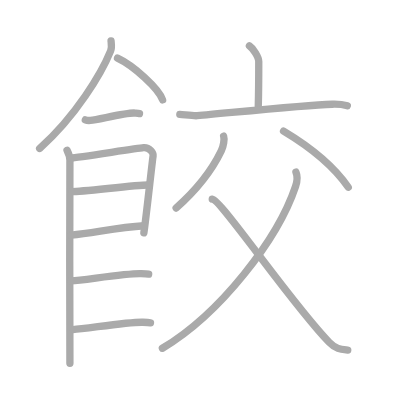
t = 0.00 s
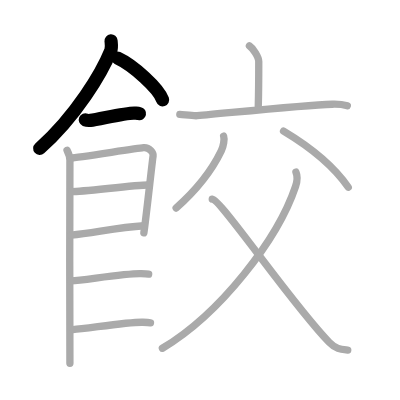
t = 3.00 s
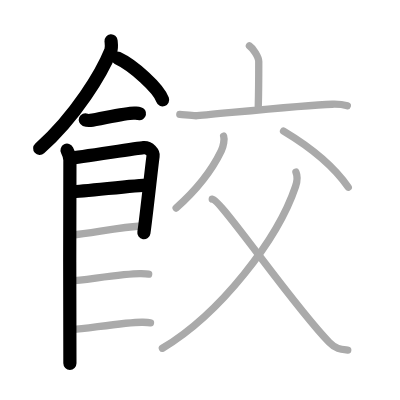
t = 6.00 s
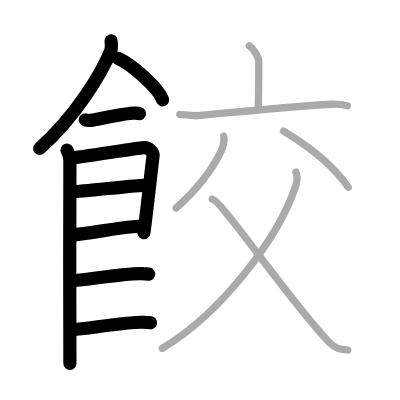
t = 9.00 s
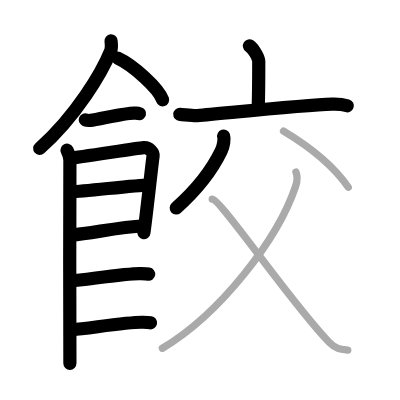
t = 12.00 s
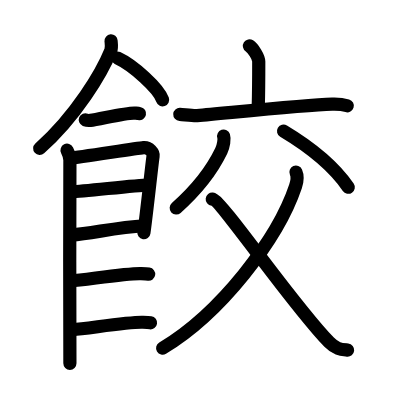
t = 15.00 s

The animated SVG that drew these frames (rendered in a browser with its animation timeline set to each time). Animation: 15 SMIL elements (animate=15); one cycle of 15.00 s.

<?xml version="1.0" standalone="no"?>
<!DOCTYPE svg PUBLIC "-//W3C//DTD SVG 1.1//EN"   "http://www.w3.org/Graphics/SVG/1.1/DTD/svg11.dtd">
<svg width="400px" height="400px"  version="1.1" xmlns="http://www.w3.org/2000/svg">
  <defs>
    <marker id="Triangle" viewBox="0 0 10 10" refX="0" refY="5" markerUnits="strokeWidth" markerWidth="3" style="stroke-opacity:0%;fill:#aaaaaa;" markerHeight="2" orient="auto">
      <path d="M 0 0 L 10 5 L 0 10 z" />
    </marker>
    
    <marker id="Arrow" viewBox="0 0 10 10" refX="5" refY="5" markerUnits="strokeWidth" markerWidth="1.8" style="stroke-opacity:0%;fill:#770000;" markerHeight="2" orient="auto">
      <path d="M 0 4 L 6 4 L 4 1 L 10 5 L 4 9 L 6 6 L 0 6 z" />
        <circle cx="5" cy="5" r="5" />
      </marker>
    
    <marker id="TriangleRed" viewBox="0 0 10 10" refX="0" refY="5" markerUnits="strokeWidth" markerWidth="3" style="stroke-opacity:0%;fill:#CC0000;" markerHeight="2" orient="auto">
      <path d="M 0 0 L 10 5 L 0 10 z" />
    </marker>
    
    <marker id="ArrowRed" viewBox="0 0 10 10" refX="5" refY="5" markerUnits="strokeWidth" markerWidth="1.8" style="stroke-opacity:0%;fill:#CC0000;" markerHeight="2" orient="auto">
      <path d="M 0 4 L 6 4 L 4 1 L 10 5 L 4 9 L 6 6 L 0 6 z" />
        <circle cx="5" cy="5" r="5" />
      </marker>
    
  </defs>
  
  <path style="fill:#ffffff; fill-opacity:100%; fill-rule:evenodd; stroke-width:0;" d="M 0 0 L 400px 0 L 400px 400px L 0 400px L 0 0" />

  <g transform="scale(3.6697247706422 3.6697247706422)">
<path style="fill:none; fill-opacity:0%; fill-rule:evenodd; stroke:#aaaaaa; stroke-opacity:100%; stroke-width: 1.5pt; stroke-linejoin:round; stroke-linecap:round;" d="M30.26 11.14c0.06 0.68 0.27 1.81-0.11 2.73c-2.43 6-9.43 17.75-19.35 26.59"></path>
<path style="fill:none; fill-opacity:0%; fill-rule:evenodd; stroke:#aaaaaa; stroke-opacity:100%; stroke-width: 1.5pt; stroke-linejoin:round; stroke-linecap:round;" d="M32.02 15.83c4.34 2.01 11.21 8.26 12.29 11.38"></path>
<path style="fill:none; fill-opacity:0%; fill-rule:evenodd; stroke:#aaaaaa; stroke-opacity:100%; stroke-width: 1.5pt; stroke-linejoin:round; stroke-linecap:round;" d="M23.25 32.66c0.36 0.15 1.02 0.19 1.39 0.15c2.3-0.25 9.87-2.17 12.1-2c0.6 0.05 0.96 0.07 1.27 0.14"></path>
<path style="fill:none; fill-opacity:0%; fill-rule:evenodd; stroke:#aaaaaa; stroke-opacity:100%; stroke-width: 1.5pt; stroke-linejoin:round; stroke-linecap:round;" d="M18.27 40.94c0.39 0.78 0.78 1.68 0.78 2.72c0 1.04-0.13 54.29 0 55.34"></path>
<path style="fill:none; fill-opacity:0%; fill-rule:evenodd; stroke:#aaaaaa; stroke-opacity:100%; stroke-width: 1.5pt; stroke-linejoin:round; stroke-linecap:round;" d="M19.19 43.07c2.2-0.13 17.91-2.67 19.92-2.83c1.67-0.13 2.74 1.45 2.61 2.22c-0.26 1.57-1.97 17.54-2.52 21.01"></path>
<path style="fill:none; fill-opacity:0%; fill-rule:evenodd; stroke:#aaaaaa; stroke-opacity:100%; stroke-width: 1.5pt; stroke-linejoin:round; stroke-linecap:round;" d="M19.58 52.23c2.97 0 17.36-1.81 20.72-1.81"></path>
<path style="fill:none; fill-opacity:0%; fill-rule:evenodd; stroke:#aaaaaa; stroke-opacity:100%; stroke-width: 1.5pt; stroke-linejoin:round; stroke-linecap:round;" d="M19.44 64.06C25.5 63.5 31.75 62 39.29 61.52"></path>
<path style="fill:none; fill-opacity:0%; fill-rule:evenodd; stroke:#aaaaaa; stroke-opacity:100%; stroke-width: 1.5pt; stroke-linejoin:round; stroke-linecap:round;" d="M19.39 76.56c3.73-0.25 15.46-2.17 19.07-1.99c0.97 0.04 1.56 0.07 2.05 0.14"></path>
<path style="fill:none; fill-opacity:0%; fill-rule:evenodd; stroke:#aaaaaa; stroke-opacity:100%; stroke-width: 1.5pt; stroke-linejoin:round; stroke-linecap:round;" d="M19.89 89.81c3.73-0.25 15.46-2.17 19.07-1.99c0.97 0.04 1.56 0.07 2.05 0.14"></path>
<path style="fill:none; fill-opacity:0%; fill-rule:evenodd; stroke:#aaaaaa; stroke-opacity:100%; stroke-width: 1.5pt; stroke-linejoin:round; stroke-linecap:round;" d="M67.97 12.5c0.96 0.63 2.54 3.04 2.54 4.28c0 4.92-0.03 8.6-0.13 12.13"></path>
<path style="fill:none; fill-opacity:0%; fill-rule:evenodd; stroke:#aaaaaa; stroke-opacity:100%; stroke-width: 1.5pt; stroke-linejoin:round; stroke-linecap:round;" d="M49 31.18c1.11 0.06 3.65 0.43 4.73 0.34c9.64-0.85 29.25-2.88 36.78-3.12c1.84-0.06 2.77 0.03 4.14 0.43"></path>
<path style="fill:none; fill-opacity:0%; fill-rule:evenodd; stroke:#aaaaaa; stroke-opacity:100%; stroke-width: 1.5pt; stroke-linejoin:round; stroke-linecap:round;" d="M60.94 37.09c0.27 0.81-0.02 2.72-0.65 4.04C57.76 46.39 53.18 52.1 48 56.7"></path>
<path style="fill:none; fill-opacity:0%; fill-rule:evenodd; stroke:#aaaaaa; stroke-opacity:100%; stroke-width: 1.5pt; stroke-linejoin:round; stroke-linecap:round;" d="M77.27 35.73c7.58 4.54 13.84 9.78 17.63 15.29"></path>
<path style="fill:none; fill-opacity:0%; fill-rule:evenodd; stroke:#aaaaaa; stroke-opacity:100%; stroke-width: 1.5pt; stroke-linejoin:round; stroke-linecap:round;" d="M80.65 46.91c0.38 0.86 0.41 2.33-0.12 3.9C75.71 65.19 60 85.5 44.25 94.9"></path>
<path style="fill:none; fill-opacity:0%; fill-rule:evenodd; stroke:#aaaaaa; stroke-opacity:100%; stroke-width: 1.5pt; stroke-linejoin:round; stroke-linecap:round;" d="M57.84 54.27c2.49 0.27 21.5 28.34 31.85 38.98c1.95 2 3.38 1.97 5.07 2.15"></path>

<path style="fill:none; fill-opacity:0%; fill-rule:evenodd; stroke:#000000; stroke-opacity:100%; stroke-width: 2.7pt; stroke-linejoin:round; stroke-linecap:round;" d="M30.26 11.14c0.06 0.68 0.27 1.81-0.11 2.73c-2.43 6-9.43 17.75-19.35 26.59" pathLength="100" stroke-dashoffset="100" stroke-dasharray="100 105"><animate id="dashAnim1" attributeName="stroke-dashoffset" from="100" to="0" dur="1s" calcMode="linear" fill="freeze"/></path>
<path style="fill:none; fill-opacity:0%; fill-rule:evenodd; stroke:#000000; stroke-opacity:100%; stroke-width: 2.7pt; stroke-linejoin:round; stroke-linecap:round;" d="M32.02 15.83c4.34 2.01 11.21 8.26 12.29 11.38" pathLength="100" stroke-dashoffset="100" stroke-dasharray="100 105"><animate id="dashAnim2" attributeName="stroke-dashoffset" from="100" to="0" dur="1s" calcMode="linear" begin="dashAnim1.end" fill="freeze"/></path>
<path style="fill:none; fill-opacity:0%; fill-rule:evenodd; stroke:#000000; stroke-opacity:100%; stroke-width: 2.7pt; stroke-linejoin:round; stroke-linecap:round;" d="M23.25 32.66c0.36 0.15 1.02 0.19 1.39 0.15c2.3-0.25 9.87-2.17 12.1-2c0.6 0.05 0.96 0.07 1.27 0.14" pathLength="100" stroke-dashoffset="100" stroke-dasharray="100 105"><animate id="dashAnim3" attributeName="stroke-dashoffset" from="100" to="0" dur="1s" calcMode="linear" begin="dashAnim2.end" fill="freeze"/></path>
<path style="fill:none; fill-opacity:0%; fill-rule:evenodd; stroke:#000000; stroke-opacity:100%; stroke-width: 2.7pt; stroke-linejoin:round; stroke-linecap:round;" d="M18.27 40.94c0.39 0.78 0.78 1.68 0.78 2.72c0 1.04-0.13 54.29 0 55.34" pathLength="100" stroke-dashoffset="100" stroke-dasharray="100 105"><animate id="dashAnim4" attributeName="stroke-dashoffset" from="100" to="0" dur="1s" calcMode="linear" begin="dashAnim3.end" fill="freeze"/></path>
<path style="fill:none; fill-opacity:0%; fill-rule:evenodd; stroke:#000000; stroke-opacity:100%; stroke-width: 2.7pt; stroke-linejoin:round; stroke-linecap:round;" d="M19.19 43.07c2.2-0.13 17.91-2.67 19.92-2.83c1.67-0.13 2.74 1.45 2.61 2.22c-0.26 1.57-1.97 17.54-2.52 21.01" pathLength="100" stroke-dashoffset="100" stroke-dasharray="100 105"><animate id="dashAnim5" attributeName="stroke-dashoffset" from="100" to="0" dur="1s" calcMode="linear" begin="dashAnim4.end" fill="freeze"/></path>
<path style="fill:none; fill-opacity:0%; fill-rule:evenodd; stroke:#000000; stroke-opacity:100%; stroke-width: 2.7pt; stroke-linejoin:round; stroke-linecap:round;" d="M19.58 52.23c2.97 0 17.36-1.81 20.72-1.81" pathLength="100" stroke-dashoffset="100" stroke-dasharray="100 105"><animate id="dashAnim6" attributeName="stroke-dashoffset" from="100" to="0" dur="1s" calcMode="linear" begin="dashAnim5.end" fill="freeze"/></path>
<path style="fill:none; fill-opacity:0%; fill-rule:evenodd; stroke:#000000; stroke-opacity:100%; stroke-width: 2.7pt; stroke-linejoin:round; stroke-linecap:round;" d="M19.44 64.06C25.5 63.5 31.75 62 39.29 61.52" pathLength="100" stroke-dashoffset="100" stroke-dasharray="100 105"><animate id="dashAnim7" attributeName="stroke-dashoffset" from="100" to="0" dur="1s" calcMode="linear" begin="dashAnim6.end" fill="freeze"/></path>
<path style="fill:none; fill-opacity:0%; fill-rule:evenodd; stroke:#000000; stroke-opacity:100%; stroke-width: 2.7pt; stroke-linejoin:round; stroke-linecap:round;" d="M19.39 76.56c3.73-0.25 15.46-2.17 19.07-1.99c0.97 0.04 1.56 0.07 2.05 0.14" pathLength="100" stroke-dashoffset="100" stroke-dasharray="100 105"><animate id="dashAnim8" attributeName="stroke-dashoffset" from="100" to="0" dur="1s" calcMode="linear" begin="dashAnim7.end" fill="freeze"/></path>
<path style="fill:none; fill-opacity:0%; fill-rule:evenodd; stroke:#000000; stroke-opacity:100%; stroke-width: 2.7pt; stroke-linejoin:round; stroke-linecap:round;" d="M19.89 89.81c3.73-0.25 15.46-2.17 19.07-1.99c0.97 0.04 1.56 0.07 2.05 0.14" pathLength="100" stroke-dashoffset="100" stroke-dasharray="100 105"><animate id="dashAnim9" attributeName="stroke-dashoffset" from="100" to="0" dur="1s" calcMode="linear" begin="dashAnim8.end" fill="freeze"/></path>
<path style="fill:none; fill-opacity:0%; fill-rule:evenodd; stroke:#000000; stroke-opacity:100%; stroke-width: 2.7pt; stroke-linejoin:round; stroke-linecap:round;" d="M67.97 12.5c0.96 0.63 2.54 3.04 2.54 4.28c0 4.92-0.03 8.6-0.13 12.13" pathLength="100" stroke-dashoffset="100" stroke-dasharray="100 105"><animate id="dashAnim10" attributeName="stroke-dashoffset" from="100" to="0" dur="1s" calcMode="linear" begin="dashAnim9.end" fill="freeze"/></path>
<path style="fill:none; fill-opacity:0%; fill-rule:evenodd; stroke:#000000; stroke-opacity:100%; stroke-width: 2.7pt; stroke-linejoin:round; stroke-linecap:round;" d="M49 31.18c1.11 0.06 3.65 0.43 4.73 0.34c9.64-0.85 29.25-2.88 36.78-3.12c1.84-0.06 2.77 0.03 4.14 0.43" pathLength="100" stroke-dashoffset="100" stroke-dasharray="100 105"><animate id="dashAnim11" attributeName="stroke-dashoffset" from="100" to="0" dur="1s" calcMode="linear" begin="dashAnim10.end" fill="freeze"/></path>
<path style="fill:none; fill-opacity:0%; fill-rule:evenodd; stroke:#000000; stroke-opacity:100%; stroke-width: 2.7pt; stroke-linejoin:round; stroke-linecap:round;" d="M60.94 37.09c0.27 0.81-0.02 2.72-0.65 4.04C57.76 46.39 53.18 52.1 48 56.7" pathLength="100" stroke-dashoffset="100" stroke-dasharray="100 105"><animate id="dashAnim12" attributeName="stroke-dashoffset" from="100" to="0" dur="1s" calcMode="linear" begin="dashAnim11.end" fill="freeze"/></path>
<path style="fill:none; fill-opacity:0%; fill-rule:evenodd; stroke:#000000; stroke-opacity:100%; stroke-width: 2.7pt; stroke-linejoin:round; stroke-linecap:round;" d="M77.27 35.73c7.58 4.54 13.84 9.78 17.63 15.29" pathLength="100" stroke-dashoffset="100" stroke-dasharray="100 105"><animate id="dashAnim13" attributeName="stroke-dashoffset" from="100" to="0" dur="1s" calcMode="linear" begin="dashAnim12.end" fill="freeze"/></path>
<path style="fill:none; fill-opacity:0%; fill-rule:evenodd; stroke:#000000; stroke-opacity:100%; stroke-width: 2.7pt; stroke-linejoin:round; stroke-linecap:round;" d="M80.65 46.91c0.38 0.86 0.41 2.33-0.12 3.9C75.71 65.19 60 85.5 44.25 94.9" pathLength="100" stroke-dashoffset="100" stroke-dasharray="100 105"><animate id="dashAnim14" attributeName="stroke-dashoffset" from="100" to="0" dur="1s" calcMode="linear" begin="dashAnim13.end" fill="freeze"/></path>
<path style="fill:none; fill-opacity:0%; fill-rule:evenodd; stroke:#000000; stroke-opacity:100%; stroke-width: 2.7pt; stroke-linejoin:round; stroke-linecap:round;" d="M57.84 54.27c2.49 0.27 21.5 28.34 31.85 38.98c1.95 2 3.38 1.97 5.07 2.15" pathLength="100" stroke-dashoffset="100" stroke-dasharray="100 105"><animate id="dashAnim15" attributeName="stroke-dashoffset" from="100" to="0" dur="1s" calcMode="linear" begin="dashAnim14.end" fill="freeze"/></path>

</g>

</svg>  
          
